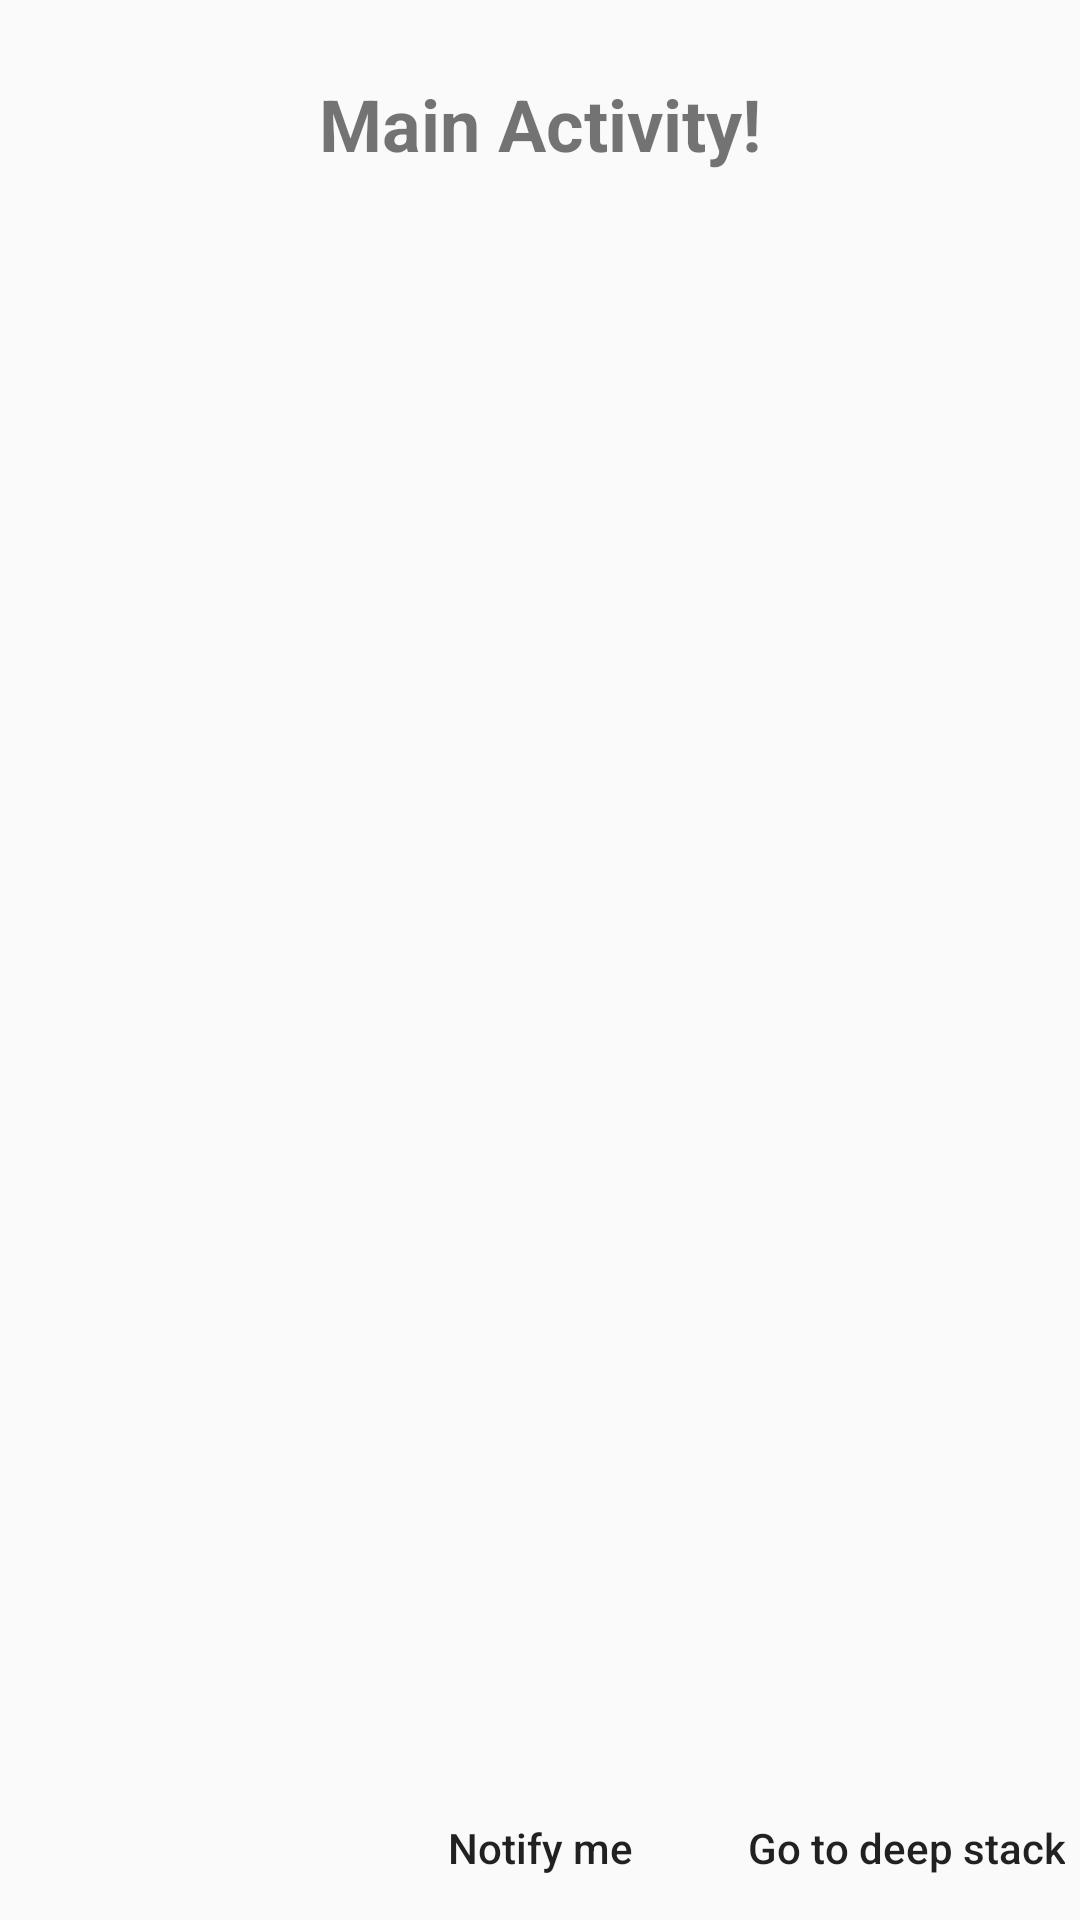

This screen was rendered from an Android layout file. Write that file and the resources it references.
<!-- AndroidManifest.xml: application theme AppTheme -->
<!-- res/layout/activity_main.xml -->
<?xml version="1.0" encoding="utf-8"?>
<RelativeLayout xmlns:android="http://schemas.android.com/apk/res/android"
    xmlns:app="http://schemas.android.com/apk/res-auto"
    xmlns:tools="http://schemas.android.com/tools"
    android:layout_width="match_parent"
    android:layout_height="match_parent"
    tools:context="com.example.arturmusayelyan.backnavigation.MainActivity">

    <TextView
        android:layout_width="wrap_content"
        android:layout_height="wrap_content"
        android:layout_centerHorizontal="true"
        android:layout_marginTop="25dp"
        android:text="Main Activity!"
        android:textSize="24sp"
        android:textStyle="bold" />
    <Button
        android:id="@+id/notify_me_button"
        android:layout_width="wrap_content"
        android:layout_height="wrap_content"
        android:background="@null"
        android:text="Notify me"
        android:textAllCaps="false"
        android:layout_alignParentBottom="true"
        android:layout_centerHorizontal="true"/>
    <Button
        android:id="@+id/go_to_deep_stack_button"
        android:layout_width="wrap_content"
        android:layout_height="wrap_content"
        android:text="Go to deep stack"
        android:layout_alignParentBottom="true"
        android:layout_alignParentRight="true"
        android:layout_marginRight="5dp"
        android:textAllCaps="false"
        android:background="@null"/>

</RelativeLayout>
<!-- resources referenced by this layout -->
<resources>
  <style name="AppTheme" parent="Theme.AppCompat.Light.DarkActionBar">
          
          <item name="colorPrimary">@color/colorPrimary</item>
          <item name="colorPrimaryDark">@color/colorPrimaryDark</item>
          <item name="colorAccent">@color/colorAccent</item>
      </style>
  <!-- not gathered from this repository: default colours our renderer supplied (Android Studio template values) -->
  <color name="colorPrimary">#FF6200EE</color>
  <color name="colorPrimaryDark">#FF3700B3</color>
  <color name="colorAccent">#FF03DAC5</color>
</resources>
